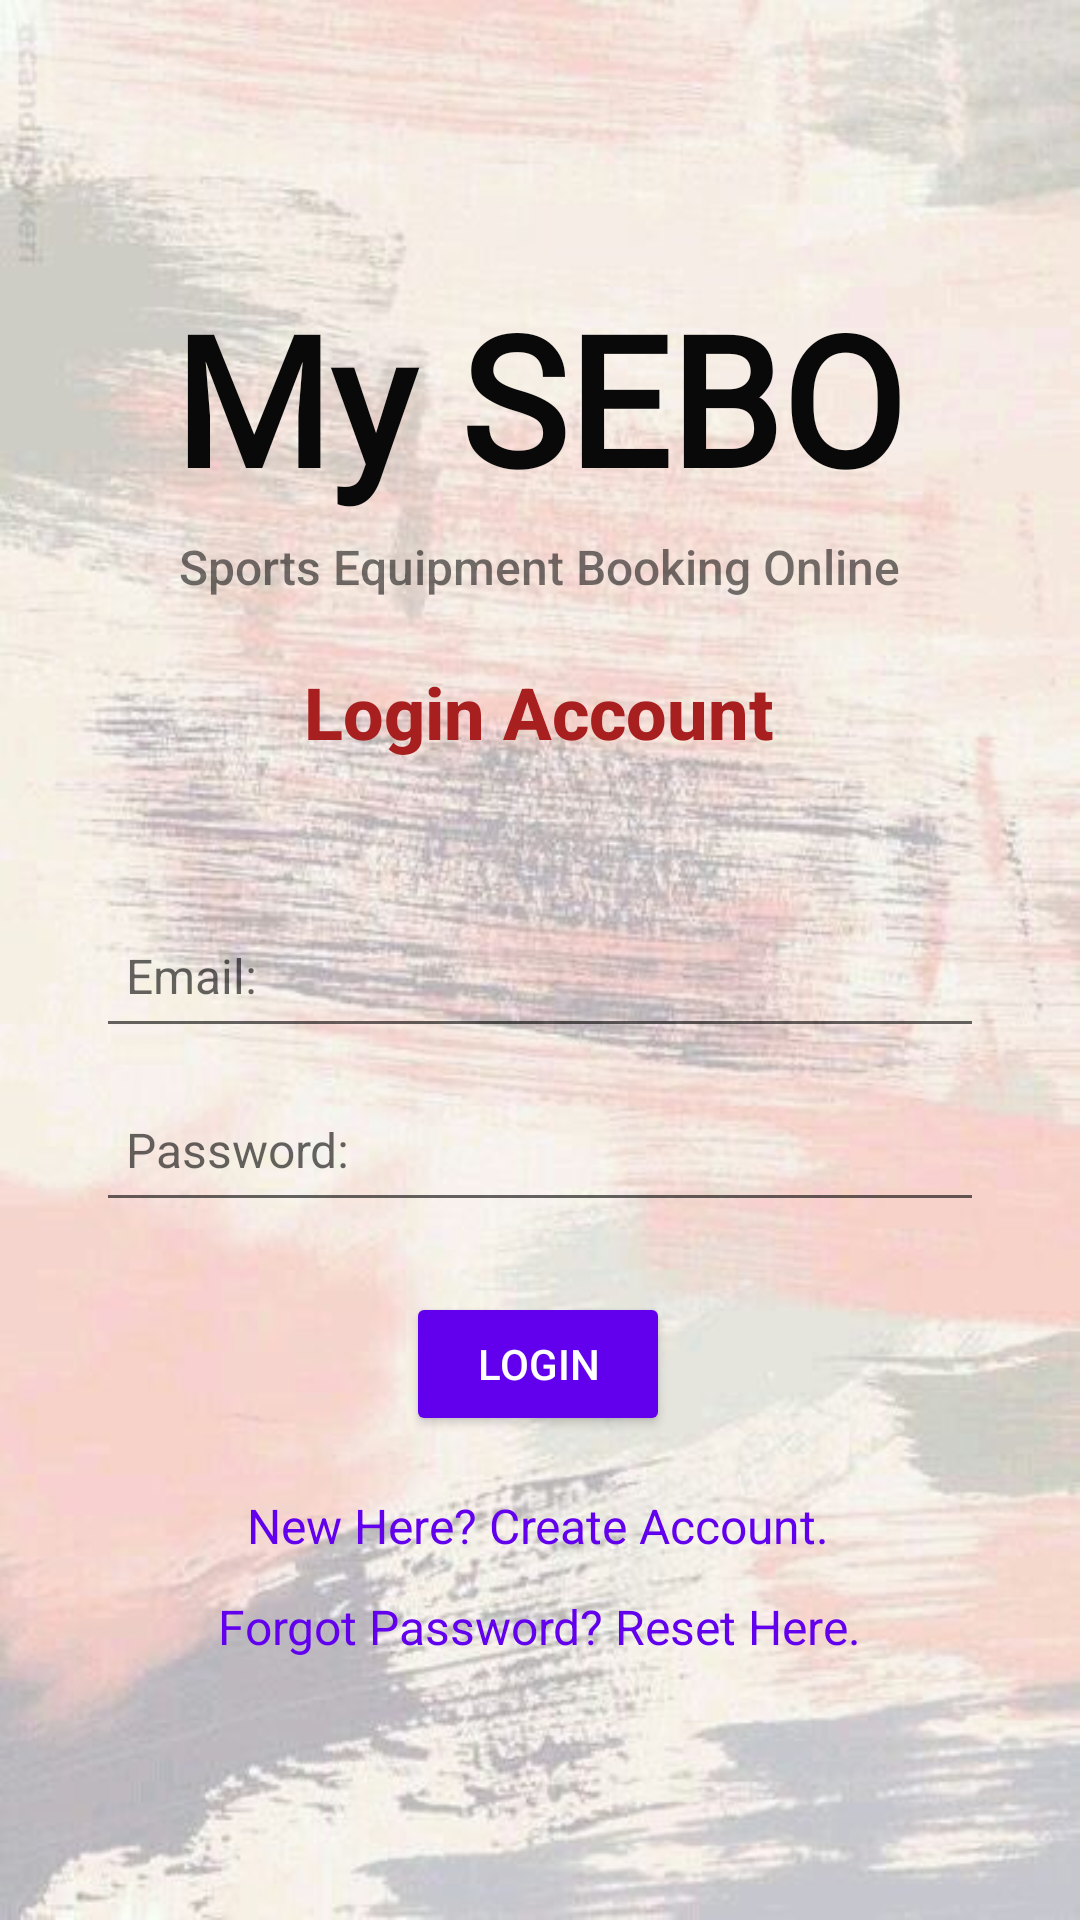

Layout XML and referenced resources for this Android screen:
<!-- AndroidManifest.xml: application theme Theme.MySEBOAdminStaff -->
<!-- res/layout/activity_login.xml -->
<?xml version="1.0" encoding="utf-8"?>
<layout xmlns:tools="http://schemas.android.com/tools"
    xmlns:android="http://schemas.android.com/apk/res/android"
    xmlns:app="http://schemas.android.com/apk/res-auto">

    <androidx.constraintlayout.widget.ConstraintLayout
        android:layout_width="match_parent"
        android:layout_height="match_parent"
        android:background="@drawable/wallpaper"
        tools:context=".LoginActivity">

        <ProgressBar
            android:id="@+id/progressBar1"
            style="?android:attr/progressBarStyle"
            android:layout_width="33dp"
            android:layout_height="37dp"
            android:visibility="invisible"
            app:layout_constraintBottom_toBottomOf="parent"
            app:layout_constraintEnd_toEndOf="parent"
            app:layout_constraintStart_toStartOf="parent"
            app:layout_constraintTop_toTopOf="parent" />

        <TextView
            android:id="@+id/textView3"
            android:layout_width="wrap_content"
            android:layout_height="wrap_content"
            android:layout_marginStart="16dp"
            android:layout_marginLeft="16dp"
            android:layout_marginEnd="16dp"
            android:layout_marginRight="16dp"
            android:fontFamily="@font/adamina"
            android:text="My SEBO"
            android:textColor="#090909"
            android:textSize="60sp"
            android:textStyle="bold"
            app:layout_constraintBottom_toBottomOf="parent"
            app:layout_constraintEnd_toEndOf="parent"
            app:layout_constraintHorizontal_bias="0.498"
            app:layout_constraintStart_toStartOf="parent"
            app:layout_constraintTop_toTopOf="parent"
            app:layout_constraintVertical_bias="0.165" />

        <TextView
            android:id="@+id/textView4"
            android:layout_width="wrap_content"
            android:layout_height="wrap_content"
            android:layout_marginStart="32dp"
            android:layout_marginLeft="32dp"
            android:layout_marginEnd="32dp"
            android:layout_marginRight="32dp"
            android:fontFamily="sans-serif-medium"
            android:text="Sports Equipment Booking Online"
            android:textSize="16sp"
            app:layout_constraintBottom_toBottomOf="parent"
            app:layout_constraintEnd_toEndOf="parent"
            app:layout_constraintHorizontal_bias="0.498"
            app:layout_constraintStart_toStartOf="parent"
            app:layout_constraintTop_toBottomOf="@+id/textView3"
            app:layout_constraintVertical_bias="0.013" />

        <TextView
            android:id="@+id/textView5"
            android:layout_width="wrap_content"
            android:layout_height="wrap_content"
            android:layout_marginStart="24dp"
            android:layout_marginLeft="24dp"
            android:layout_marginEnd="24dp"
            android:layout_marginRight="24dp"
            android:fontFamily="sans-serif-medium"
            android:text="Login Account"
            android:textColor="#A81F1F"
            android:textSize="24sp"
            android:textStyle="bold"
            app:layout_constraintBottom_toBottomOf="parent"
            app:layout_constraintEnd_toEndOf="parent"
            app:layout_constraintHorizontal_bias="0.498"
            app:layout_constraintStart_toStartOf="parent"
            app:layout_constraintTop_toBottomOf="@+id/textView4"
            app:layout_constraintVertical_bias="0.052" />

        <Button
            android:id="@+id/btnLogin"
            android:layout_width="wrap_content"
            android:layout_height="wrap_content"
            android:backgroundTint="@color/purple_500"
            android:text="Login"
            android:textColor="@color/white"
            app:layout_constraintBottom_toBottomOf="parent"
            app:layout_constraintEnd_toEndOf="parent"
            app:layout_constraintHorizontal_bias="0.498"
            app:layout_constraintStart_toStartOf="parent"
            app:layout_constraintTop_toBottomOf="@+id/tvPassword"
            app:layout_constraintVertical_bias="0.127" />

        <EditText
            android:id="@+id/tvEmail"
            android:layout_width="0dp"
            android:layout_height="wrap_content"
            android:layout_marginStart="32dp"
            android:layout_marginTop="48dp"
            android:layout_marginEnd="32dp"
            android:hint="Email:"
            android:minHeight="48dp"
            android:paddingLeft="10dp"
            android:paddingTop="10dp"
            android:paddingRight="10dp"
            android:paddingBottom="10dp"
            android:textSize="16sp"
            app:layout_constraintEnd_toEndOf="parent"
            app:layout_constraintHorizontal_bias="0.0"
            app:layout_constraintStart_toStartOf="parent"
            app:layout_constraintTop_toBottomOf="@+id/textView5" />

        <EditText
            android:id="@+id/tvPassword"
            android:layout_width="0dp"
            android:layout_height="wrap_content"
            android:layout_marginStart="32dp"
            android:layout_marginEnd="32dp"
            android:hint="Password:"
            android:minHeight="48dp"
            android:paddingLeft="10dp"
            android:paddingTop="10dp"
            android:paddingRight="10dp"
            android:paddingBottom="10dp"
            android:textSize="16sp"
            app:layout_constraintBottom_toBottomOf="parent"
            app:layout_constraintEnd_toEndOf="parent"
            app:layout_constraintHorizontal_bias="0.0"
            app:layout_constraintStart_toStartOf="parent"
            app:layout_constraintTop_toBottomOf="@+id/tvEmail"
            app:layout_constraintVertical_bias="0.041" />

        <TextView
            android:id="@+id/tvCreateAcc"
            android:layout_width="wrap_content"
            android:layout_height="wrap_content"
            android:text="New Here? Create Account."
            android:textColor="@color/purple_500"
            android:textSize="16sp"
            app:layout_constraintBottom_toBottomOf="parent"
            app:layout_constraintEnd_toEndOf="parent"
            app:layout_constraintHorizontal_bias="0.497"
            app:layout_constraintStart_toStartOf="parent"
            app:layout_constraintTop_toBottomOf="@+id/btnLogin"
            app:layout_constraintVertical_bias="0.137" />

        <TextView
            android:id="@+id/tvResetPassword"
            android:layout_width="wrap_content"
            android:layout_height="wrap_content"
            android:text="Forgot Password? Reset Here."
            android:textColor="@color/purple_500"
            android:textSize="16sp"
            app:layout_constraintBottom_toBottomOf="parent"
            app:layout_constraintEnd_toEndOf="parent"
            app:layout_constraintHorizontal_bias="0.498"
            app:layout_constraintStart_toStartOf="parent"
            app:layout_constraintTop_toBottomOf="@+id/tvCreateAcc"
            app:layout_constraintVertical_bias="0.122" />


    </androidx.constraintlayout.widget.ConstraintLayout>
</layout>
<!-- resources referenced by this layout -->
<resources>
  <color name="purple_500">#FF6200EE</color>
  <color name="white">#FFFFFFFF</color>
  <!-- drawable wallpaper: jpg bitmap (drawable, 44518 bytes) -->
  <style name="Theme.MySEBOAdminStaff" parent="Theme.AppCompat.Light.DarkActionBar">
          
          <item name="colorPrimary">@color/purple_500</item>
          <item name="colorPrimaryDark">@color/purple_700</item>
          <item name="colorAccent">@color/teal_200</item>
          
      </style>
  <color name="purple_700">#FF3700B3</color>
  <color name="teal_200">#FF03DAC5</color>
</resources>
